Photos from the image-classification dataset "assets" in the GitHub repository SirYorch/mobile-app-zernike-shape-signature. Its 3 classes are: circle, square, triangle.

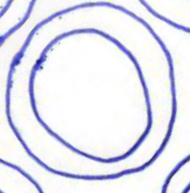
Label: circle

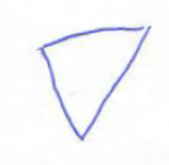
Label: triangle

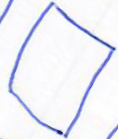
Label: square

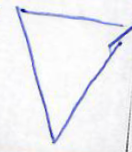
Label: triangle

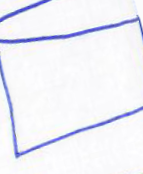
Label: square

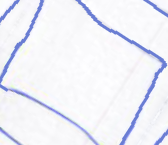
Label: square
